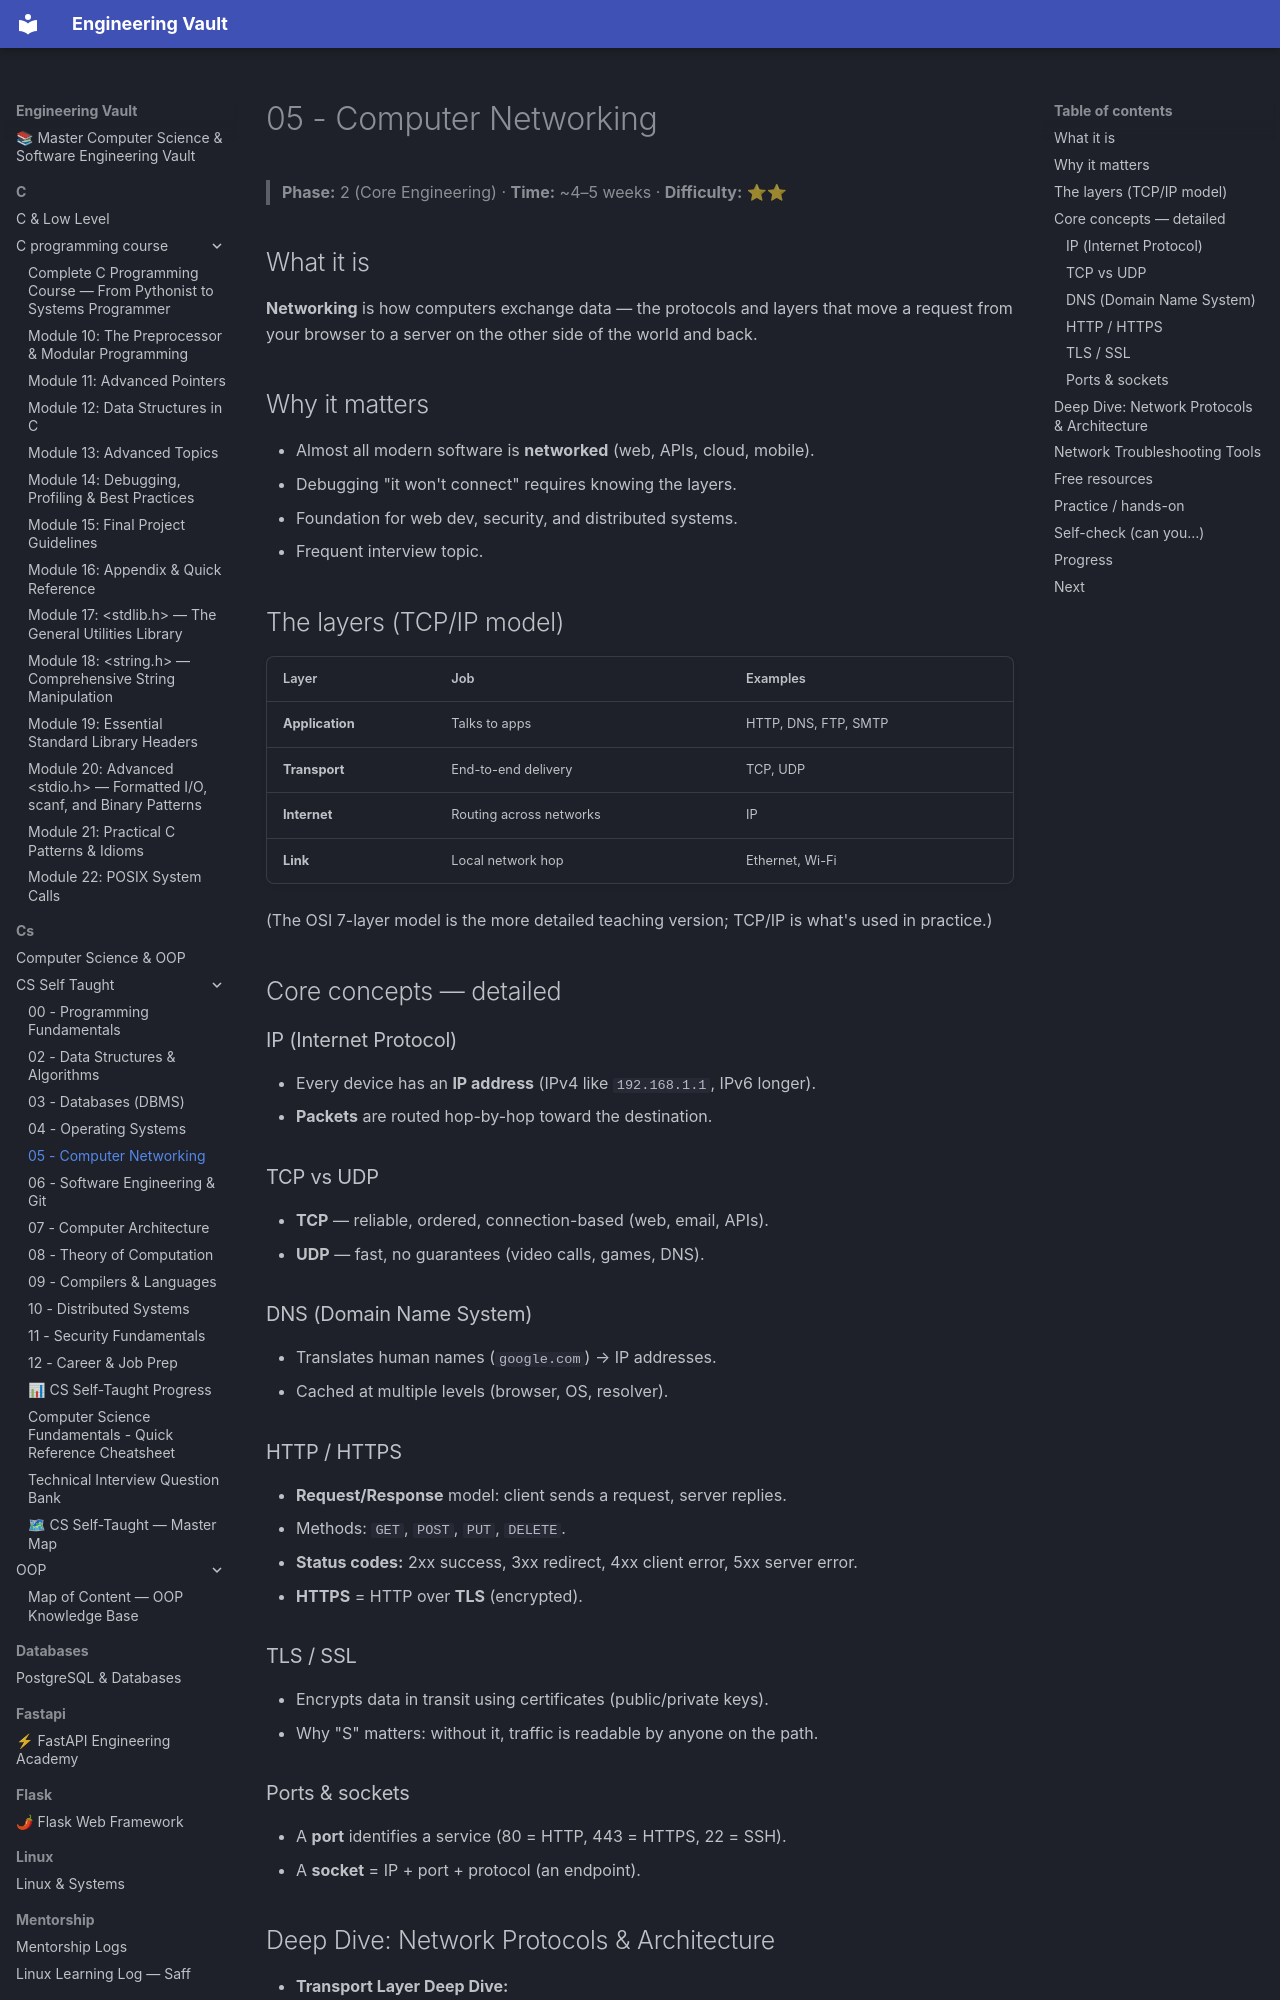

repository: Saff9/engineering-vault · page: cs/CS Self-Taught/05 - Computer Networking/index.html · generator: mkdocs

# 05 - Computer Networking

> **Phase:** 2 (Core Engineering) · **Time:** ~4–5 weeks · **Difficulty:** ⭐⭐

## What it is
**Networking** is how computers exchange data — the protocols and layers that move a request from your browser to a server on the other side of the world and back.

## Why it matters
- Almost all modern software is **networked** (web, APIs, cloud, mobile).
- Debugging "it won't connect" requires knowing the layers.
- Foundation for web dev, security, and distributed systems.
- Frequent interview topic.

## The layers (TCP/IP model)
| Layer | Job | Examples |
|---|---|---|
| **Application** | Talks to apps | HTTP, DNS, FTP, SMTP |
| **Transport** | End-to-end delivery | TCP, UDP |
| **Internet** | Routing across networks | IP |
| **Link** | Local network hop | Ethernet, Wi-Fi |

(The OSI 7-layer model is the more detailed teaching version; TCP/IP is what's used in practice.)

## Core concepts — detailed

### IP (Internet Protocol)
- Every device has an **IP address** (IPv4 like `192.168.1.1`, IPv6 longer).
- **Packets** are routed hop-by-hop toward the destination.

### TCP vs UDP
- **TCP** — reliable, ordered, connection-based (web, email, APIs).
- **UDP** — fast, no guarantees (video calls, games, DNS).

### DNS (Domain Name System)
- Translates human names (`google.com`) → IP addresses.
- Cached at multiple levels (browser, OS, resolver).

### HTTP / HTTPS
- **Request/Response** model: client sends a request, server replies.
- Methods: `GET`, `POST`, `PUT`, `DELETE`.
- **Status codes:** 2xx success, 3xx redirect, 4xx client error, 5xx server error.
- **HTTPS** = HTTP over **TLS** (encrypted).

### TLS / SSL
- Encrypts data in transit using certificates (public/private keys).
- Why "S" matters: without it, traffic is readable by anyone on the path.

### Ports & sockets
- A **port** identifies a service (80 = HTTP, 443 = HTTPS, 22 = SSH).
- A **socket** = IP + port + protocol (an endpoint).
